Labelled photos from "images", an image-classification folder in Maria-120904/Lane-Detection. The possible labels are: intersection, left curve, no visible path, right curve, straight.

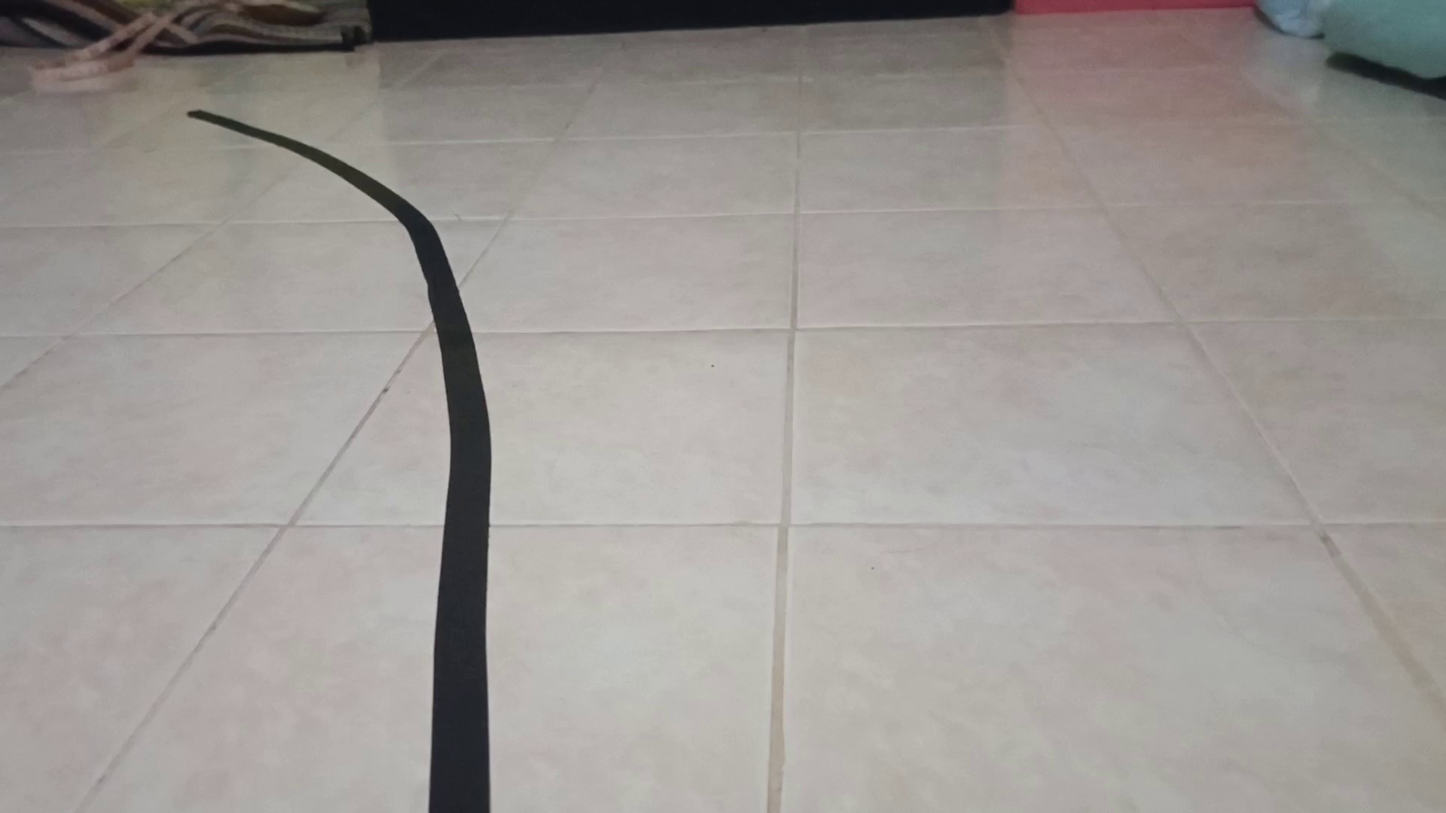
Label: left curve

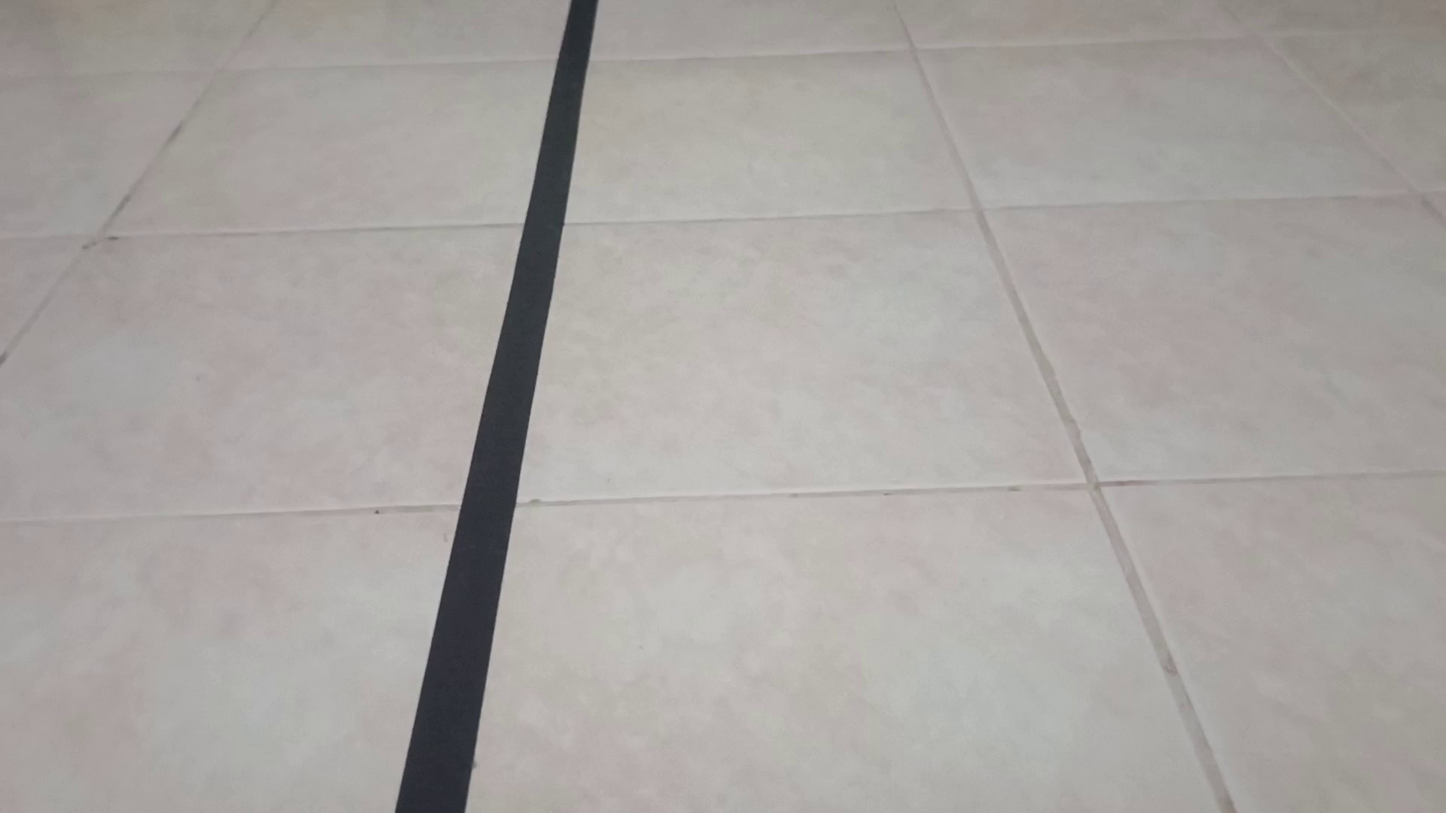
Label: straight

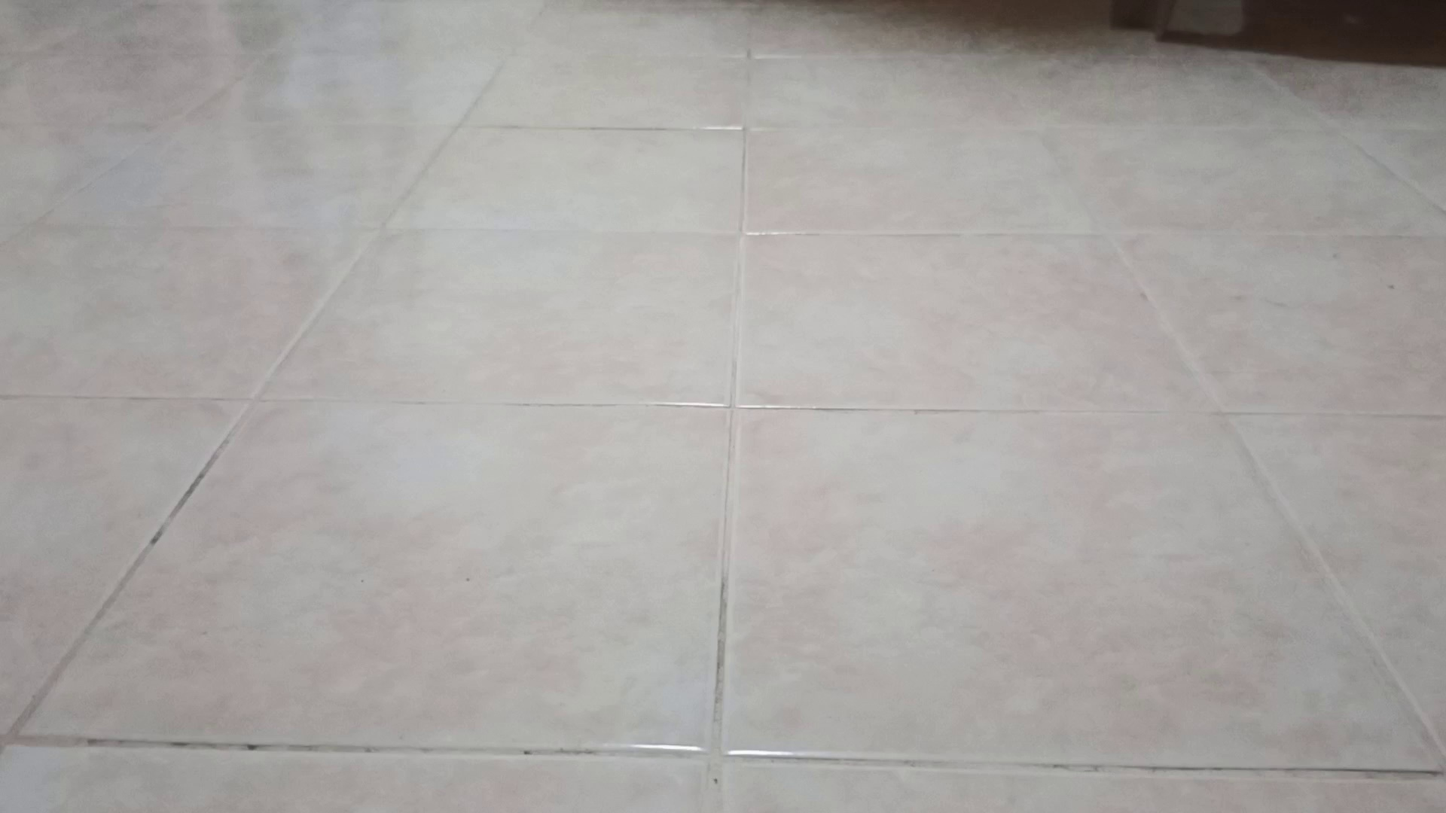
Label: no visible path

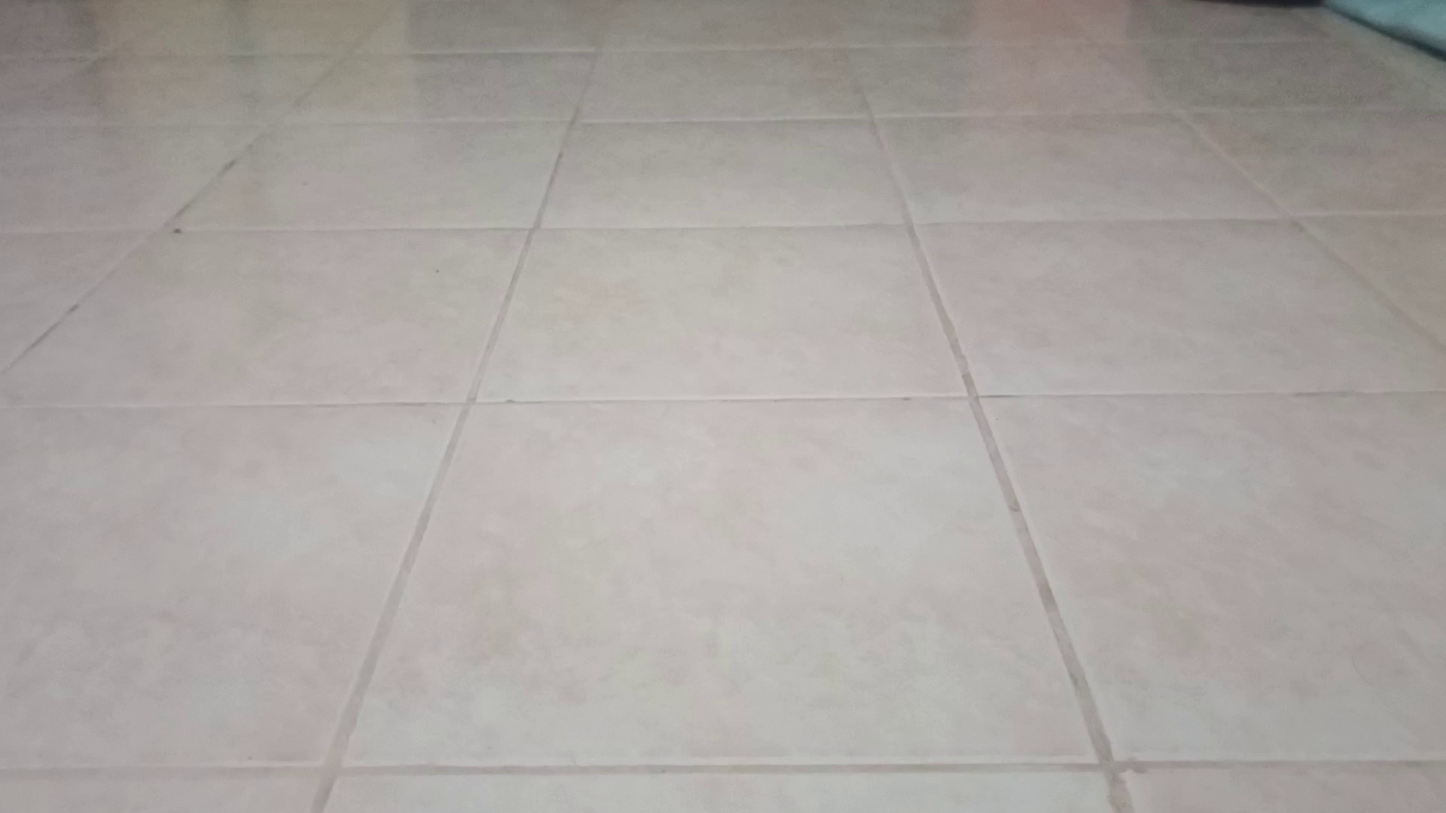
Label: no visible path

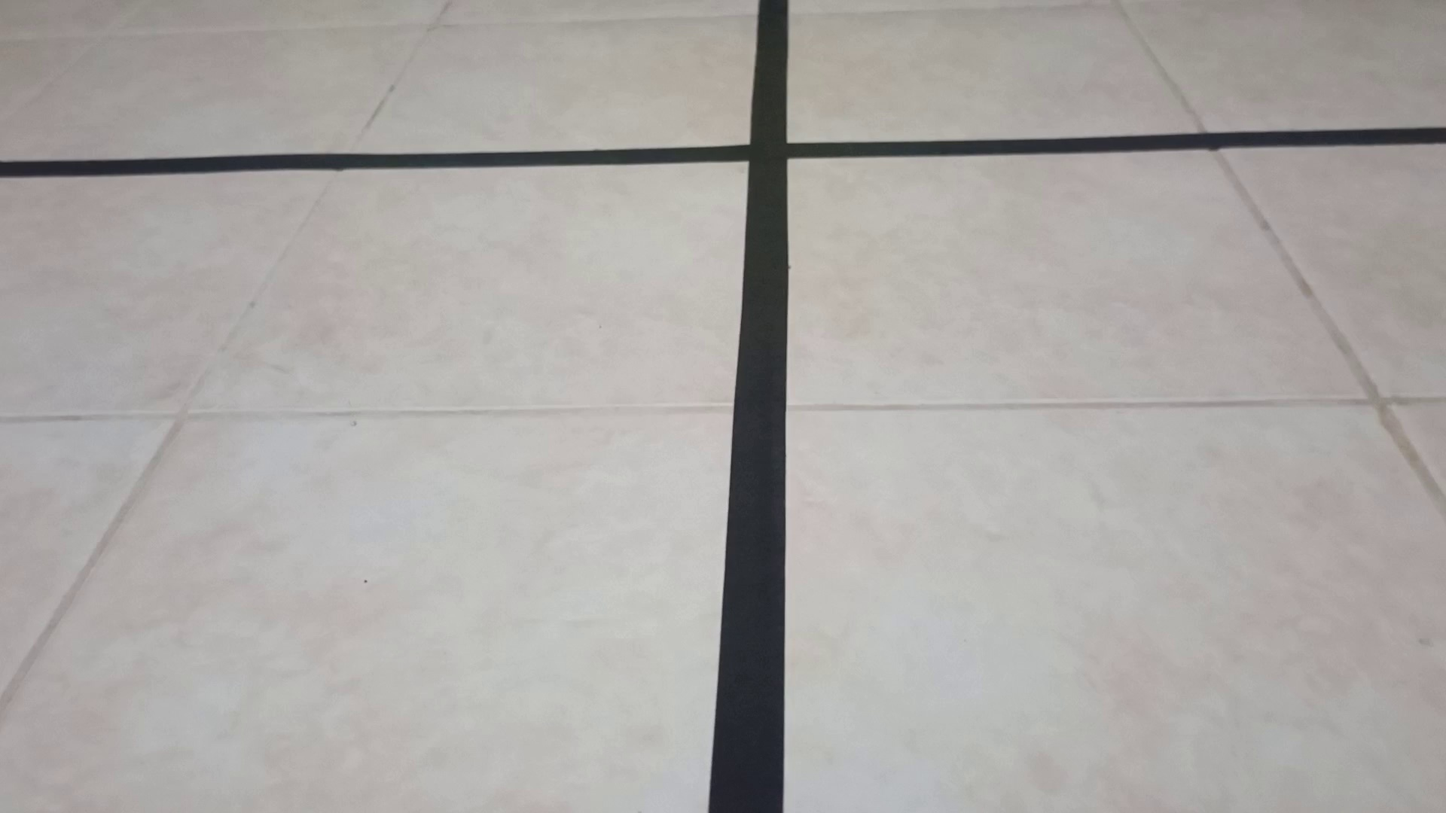
Label: intersection

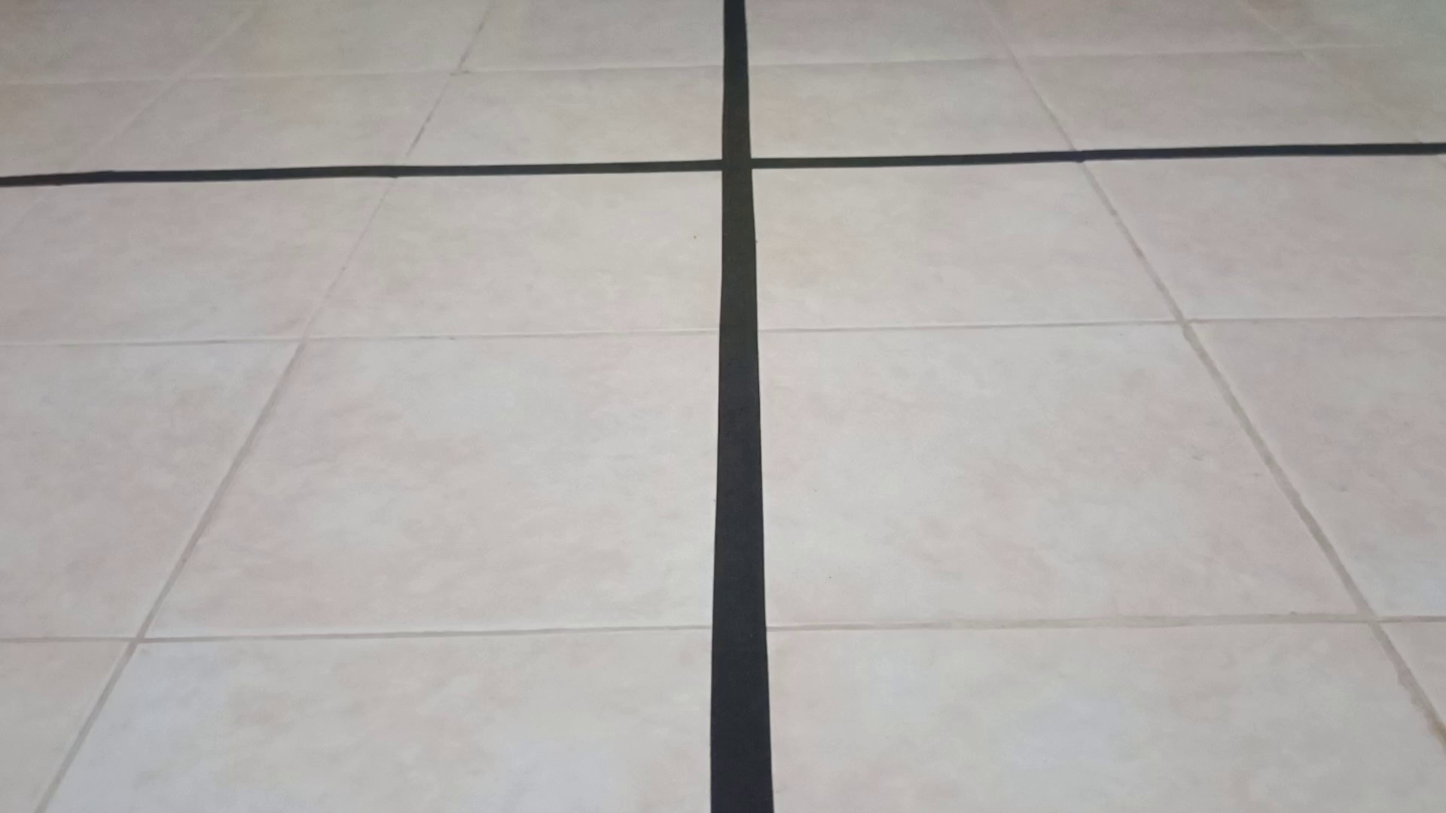
Label: intersection
